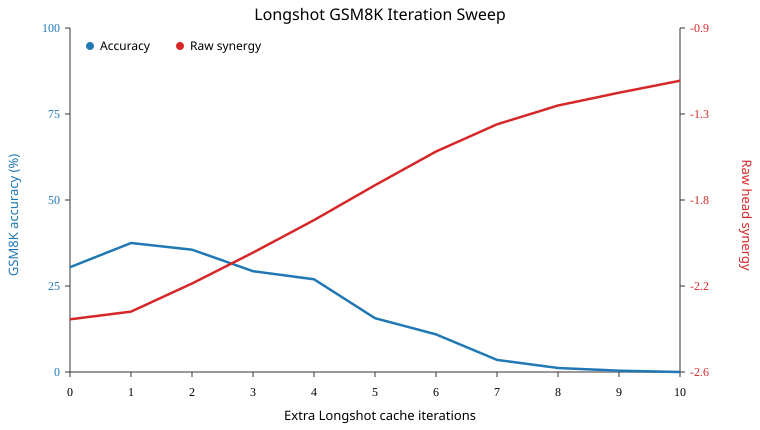

Source data for this figure (header and first rows):
iteration, accuracy, correct, n_examples, mean_synergy_raw, raw_ci_low, raw_ci_high, mean_synergy_norm, norm_ci_low, norm_ci_high, mean_full_nll, mean_base_nll, n_tokens
0, 0.3047, 78, 256, -2.32, -2.47, -2.19, -0.4423, -0.4609, -0.4255, 2.08, 7.133, 25613
1, 0.375, 96, 256, -2.284, -2.439, -2.15, -0.4274, -0.4442, -0.41, 2.008, 7.133, 25613
2, 0.3555, 91, 256, -2.151, -2.315, -2.008, -0.3973, -0.4131, -0.3801, 1.983, 7.133, 25613
3, 0.293, 75, 256, -2.004, -2.146, -1.861, -0.3681, -0.3838, -0.3487, 1.998, 7.133, 25613
4, 0.2695, 69, 256, -1.85, -1.978, -1.715, -0.3399, -0.3569, -0.3227, 2.047, 7.133, 25613
5, 0.1562, 40, 256, -1.684, -1.818, -1.557, -0.3111, -0.3301, -0.2918, 2.135, 7.133, 25613
6, 0.1094, 28, 256, -1.525, -1.679, -1.378, -0.2858, -0.306, -0.2675, 2.286, 7.133, 25613
7, 0.03516, 9, 256, -1.396, -1.539, -1.27, -0.2703, -0.2923, -0.248, 2.525, 7.133, 25613
8, 0.01172, 3, 256, -1.307, -1.429, -1.145, -0.2669, -0.2878, -0.2447, 2.853, 7.133, 25613
9, 0.003906, 1, 256, -1.246, -1.382, -1.097, -0.2743, -0.2993, -0.2458, 3.256, 7.133, 25613
10, 0.0, 0, 256, -1.189, -1.325, -1.042, -0.2845, -0.3166, -0.2544, 3.704, 7.133, 25613
